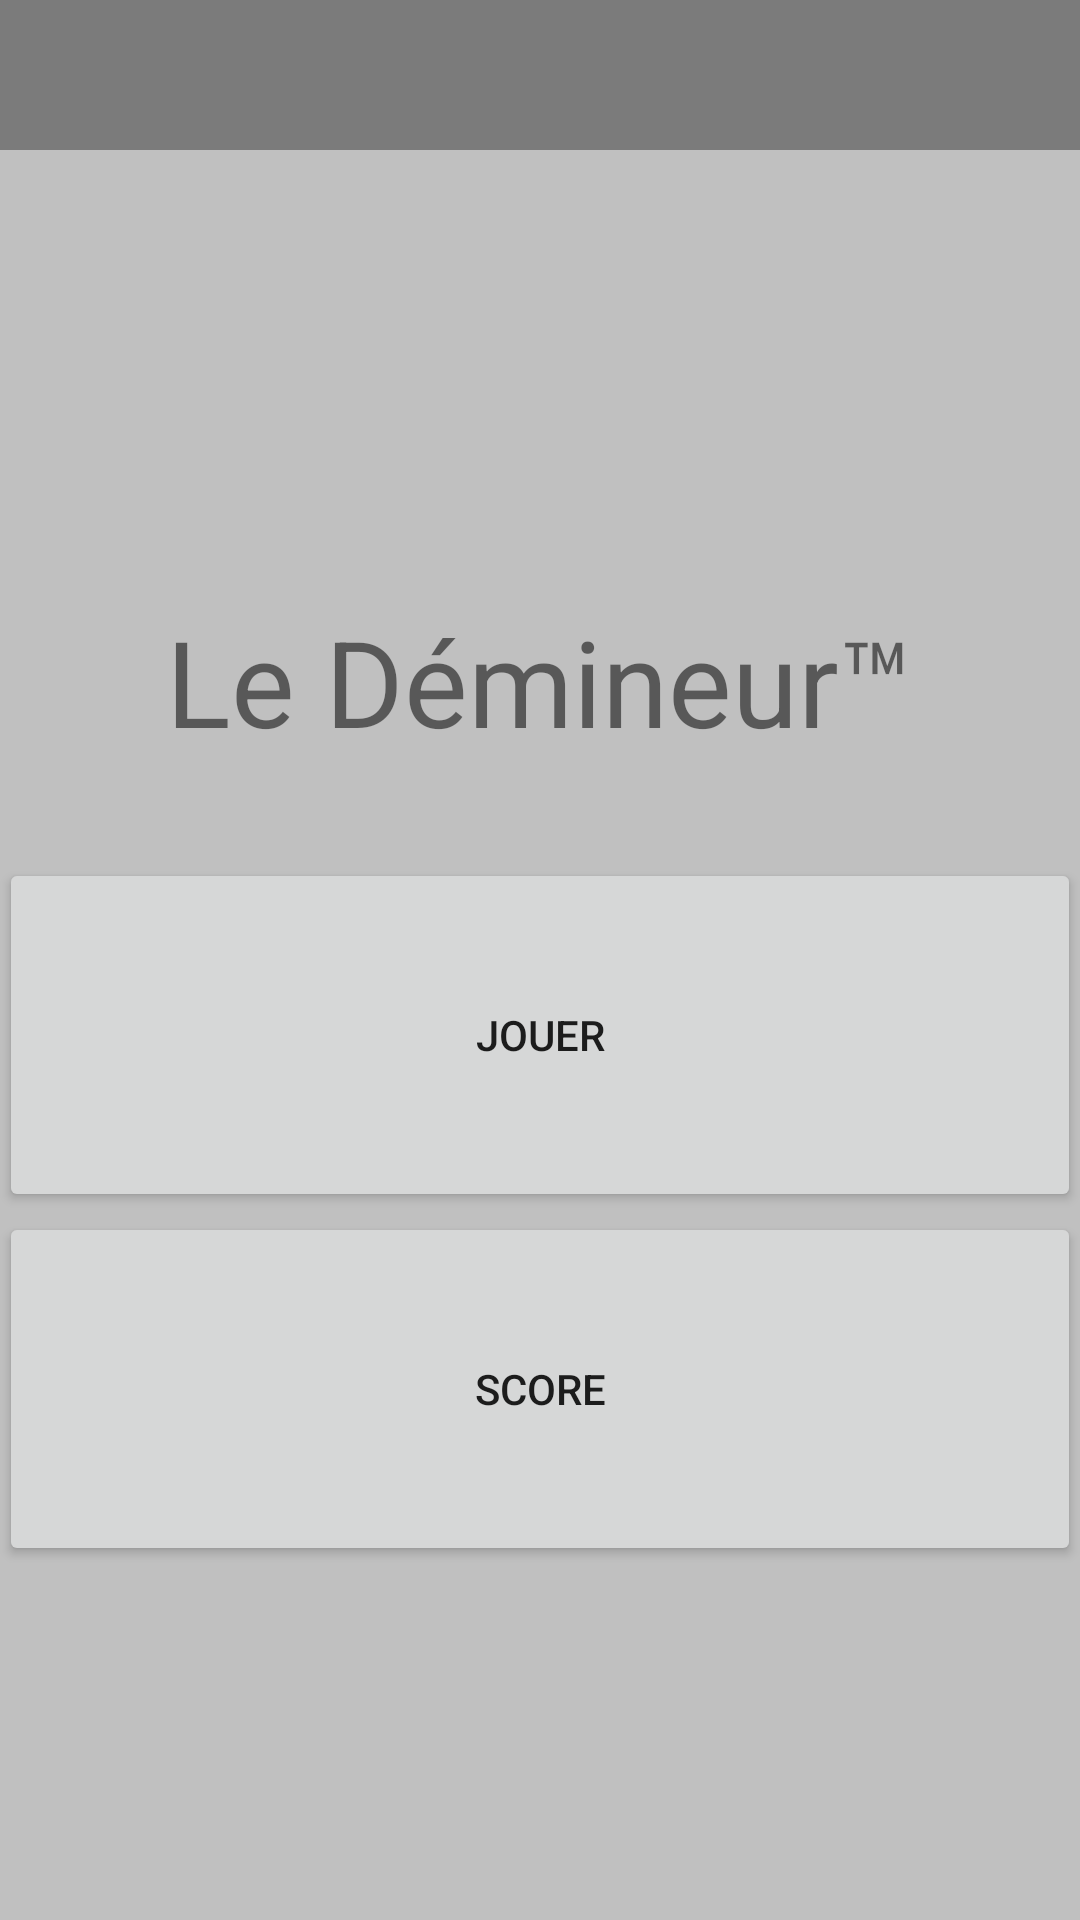

Produce the Android XML layout that renders to this screen, including the resource entries it uses.
<!-- AndroidManifest.xml: application theme AppTheme -->
<!-- res/layout/fragment_title_screen.xml -->
<?xml version="1.0" encoding="utf-8"?>
<LinearLayout
  xmlns:android="http://schemas.android.com/apk/res/android"
  xmlns:tools="http://schemas.android.com/tools"
  android:orientation="vertical"
  android:layout_width="match_parent"
  android:layout_height="match_parent"
  android:paddingBottom="@dimen/activity_vertical_margin"
  android:paddingLeft="@dimen/activity_horizontal_margin"
  android:paddingRight="@dimen/activity_horizontal_margin"
  android:paddingTop="@dimen/activity_vertical_margin"
  android:gravity="center"
  android:background="@color/greyDemineur"
  tools:context="com.istia.groupe.myapplication.MainActivity"
  >

  <android.support.v7.widget.Toolbar
    android:layout_width="match_parent"
    android:layout_height="wrap_content"
    android:background="@color/darkGrey"
    android:minHeight="50dp"
    />

  <Space
    android:layout_width="match_parent"
    android:layout_height="0dp"
    android:layout_weight="1"
    />

  <TextView
    android:layout_width="wrap_content"
    android:layout_height="0dp"
    android:text="@string/title"
    android:textSize="40sp"
    android:layout_weight="1"
    android:gravity="center"/>

  <Button
    android:layout_width="match_parent"
    android:layout_height="0dp"
    android:layout_weight="1"
    android:text="@string/play_button"
    />

  <Button
    android:layout_width="match_parent"
    android:layout_height="0dp"
    android:layout_weight="1"
    android:text="@string/score_button"
    />

  <Space
    android:layout_width="match_parent"
    android:layout_height="0dp"
    android:layout_weight="1"/>

</LinearLayout>
<!-- resources referenced by this layout -->
<resources>
  <color name="darkGrey">#7b7b7b</color>
  <color name="greyDemineur">#C0C0C0</color>
  <string name="play_button">Jouer</string>
  <string name="score_button">Score</string>
  <string name="title">Le Démineur™</string>
  <style name="AppTheme" parent="Theme.AppCompat.Light.DarkActionBar">
      
      <item name="colorPrimary">@color/colorPrimary</item>
      <item name="colorPrimaryDark">@color/colorPrimaryDark</item>
      <item name="colorAccent">@color/colorAccent</item>
      
      <item name="windowActionBar">false</item>
      <item name="windowNoTitle">true</item>
    </style>
  <color name="colorPrimary">#3F51B5</color>
  <color name="colorPrimaryDark">#303F9F</color>
  <color name="colorAccent">#FF4081</color>
</resources>
